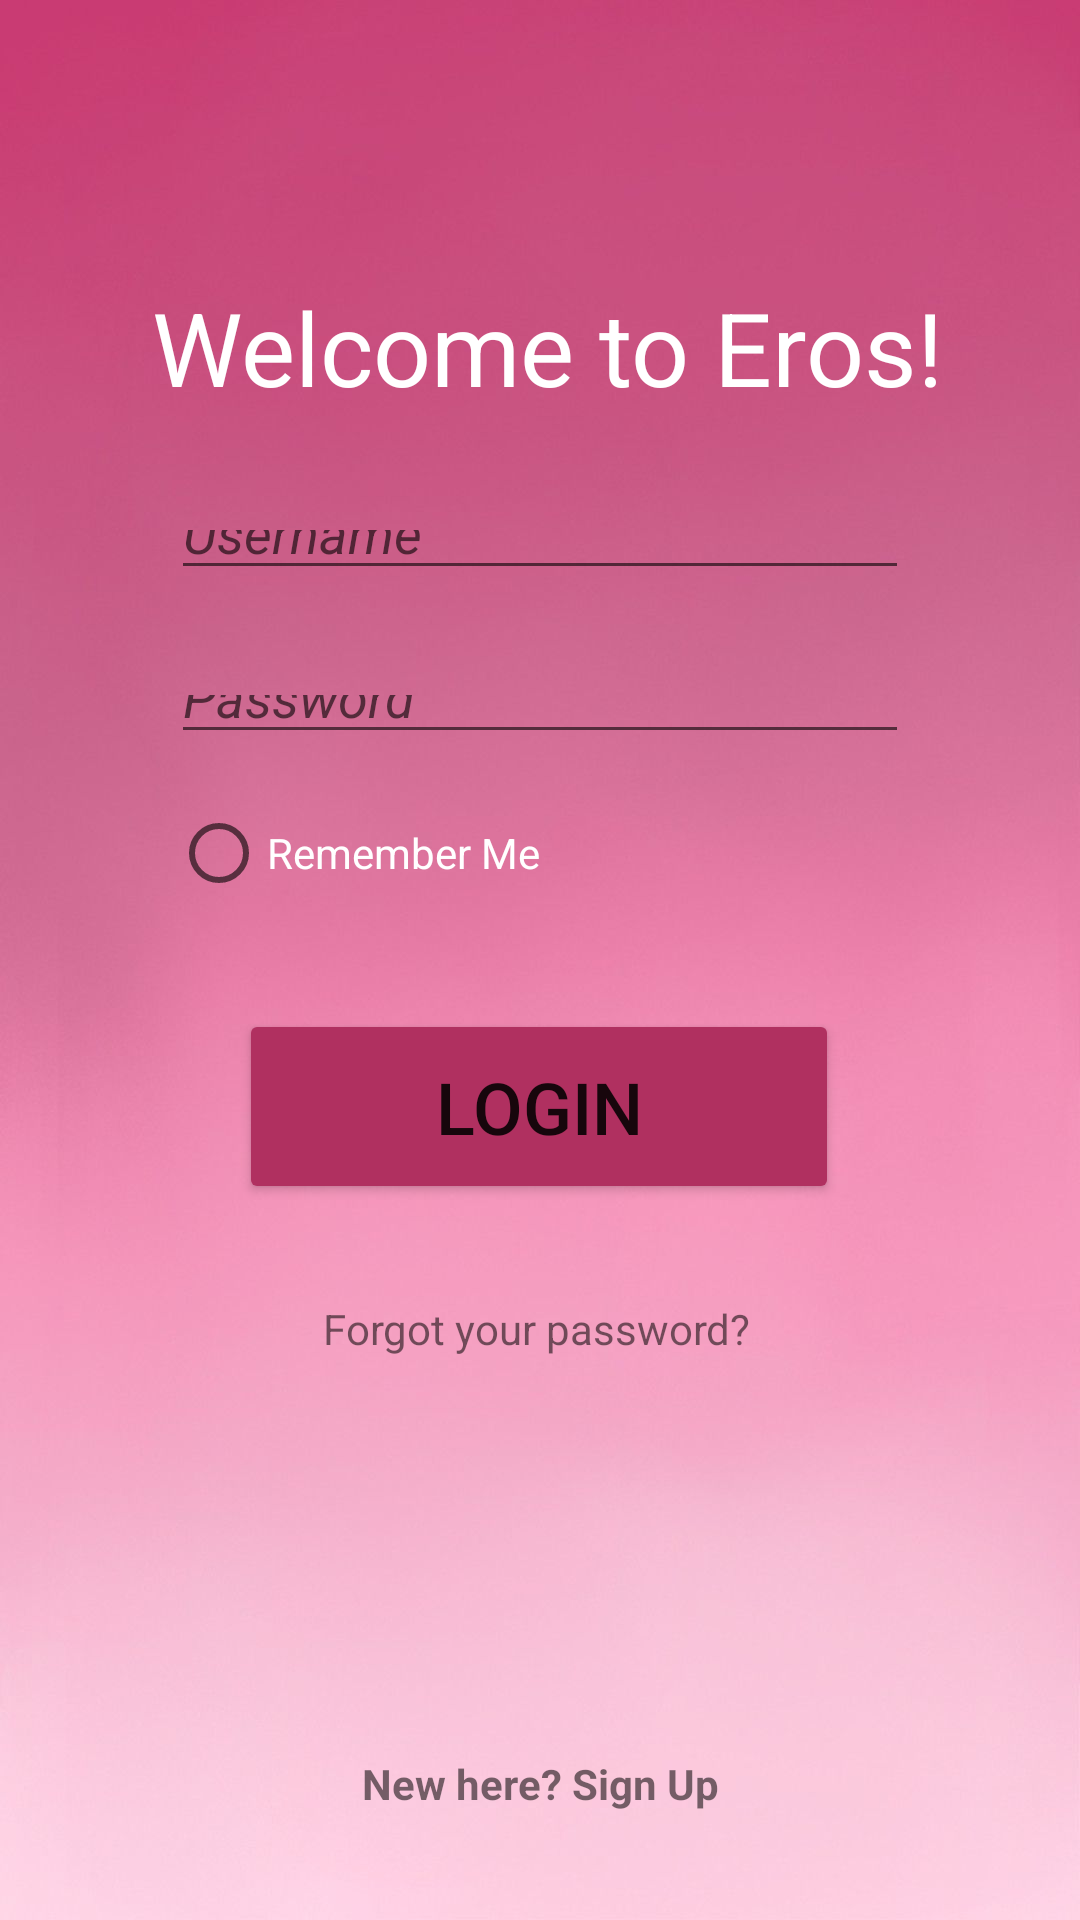

This screen was rendered from an Android layout file. Write that file and the resources it references.
<!-- AndroidManifest.xml: application theme Theme.Eros -->
<!-- res/layout/activity_main.xml -->
<?xml version="1.0" encoding="utf-8"?>
<androidx.constraintlayout.widget.ConstraintLayout xmlns:android="http://schemas.android.com/apk/res/android"
    xmlns:app="http://schemas.android.com/apk/res-auto"
    xmlns:tools="http://schemas.android.com/tools"
    android:layout_width="match_parent"
    android:layout_height="match_parent"
    android:background="@drawable/fundo_login"
    tools:context=".MainActivity">

    <EditText
        android:id="@+id/password"
        android:layout_width="0dp"
        android:layout_height="0dp"
        android:layout_marginStart="57dp"
        android:layout_marginEnd="57dp"
        android:layout_marginBottom="18dp"
        android:ems="10"
        android:hint="@string/password"
        android:inputType="textPersonName"
        android:textColor="#FFFFFF"
        android:textStyle="italic"
        app:layout_constraintBottom_toTopOf="@+id/rm_radio"
        app:layout_constraintEnd_toEndOf="parent"
        app:layout_constraintHorizontal_bias="0.0"
        app:layout_constraintStart_toStartOf="parent"
        app:layout_constraintTop_toBottomOf="@+id/username" />

    <TextView
        android:id="@+id/textView6"
        android:layout_width="wrap_content"
        android:layout_height="wrap_content"
        android:layout_marginStart="16dp"
        android:layout_marginTop="93dp"
        android:layout_marginBottom="33dp"
        android:text="@string/welcome_to_eros"
        android:textAppearance="@style/TextAppearance.AppCompat.Display1"
        android:textColor="#FFFFFF"
        app:layout_constraintBottom_toTopOf="@+id/username"
        app:layout_constraintEnd_toEndOf="parent"
        app:layout_constraintHorizontal_bias="0.435"
        app:layout_constraintStart_toStartOf="parent"
        app:layout_constraintTop_toTopOf="parent" />

    <RadioButton
        android:id="@+id/rm_radio"
        android:layout_width="135dp"
        android:layout_height="0dp"
        android:layout_marginBottom="37dp"
        android:text="@string/remember_me"
        android:textColor="#FFFFFF"
        app:layout_constraintBottom_toTopOf="@+id/bt_login"
        app:layout_constraintStart_toStartOf="@+id/password"
        app:layout_constraintTop_toBottomOf="@+id/password" />

    <Button
        android:id="@+id/bt_login"
        android:layout_width="200dp"
        android:layout_height="65dp"
        android:layout_marginBottom="32dp"
        android:backgroundTint="#B03060"
        android:text="@string/login"
        android:textSize="24sp"
        app:layout_constraintBottom_toTopOf="@+id/forgot_password"
        app:layout_constraintEnd_toEndOf="parent"
        app:layout_constraintHorizontal_bias="0.497"
        app:layout_constraintStart_toStartOf="parent"
        app:layout_constraintTop_toBottomOf="@+id/rm_radio" />

    <TextView
        android:id="@+id/forgot_password"
        android:layout_width="145dp"
        android:layout_height="0dp"
        android:layout_marginBottom="122dp"
        android:text="@string/forgot_your_password"
        app:layout_constraintBottom_toTopOf="@+id/sign_up"
        app:layout_constraintEnd_toEndOf="parent"
        app:layout_constraintStart_toStartOf="parent"
        app:layout_constraintTop_toBottomOf="@+id/bt_login" />

    <TextView
        android:id="@+id/sign_up"
        android:layout_width="wrap_content"
        android:layout_height="wrap_content"
        android:layout_marginBottom="36dp"
        android:text="@string/new_here_sign_up"
        android:textSize="14sp"
        android:textStyle="bold"
        app:layout_constraintBottom_toBottomOf="parent"
        app:layout_constraintEnd_toEndOf="parent"
        app:layout_constraintStart_toStartOf="parent"
        app:layout_constraintTop_toBottomOf="@+id/forgot_password" />

    <EditText
        android:id="@+id/username"
        android:layout_width="0dp"
        android:layout_height="0dp"
        android:layout_marginStart="57dp"
        android:layout_marginTop="-5dp"
        android:layout_marginEnd="57dp"
        android:layout_marginBottom="25dp"
        android:ems="10"
        android:hint="@string/username"
        android:inputType="textPersonName"
        android:textColor="#FFFFFF"
        android:textStyle="italic"
        app:layout_constraintBottom_toTopOf="@+id/password"
        app:layout_constraintEnd_toEndOf="parent"
        app:layout_constraintHorizontal_bias="0.5"
        app:layout_constraintStart_toStartOf="parent"
        app:layout_constraintTop_toBottomOf="@+id/textView6" />

</androidx.constraintlayout.widget.ConstraintLayout>
<!-- resources referenced by this layout -->
<resources>
  <!-- drawable fundo_login: jpeg bitmap (drawable-v24, 36876 bytes) -->
  <string name="forgot_your_password">Forgot your password?</string>
  <string name="login">LOGIN</string>
  <string name="new_here_sign_up">New here? Sign Up</string>
  <string name="password">Password</string>
  <string name="remember_me">Remember Me</string>
  <string name="username">Username</string>
  <string name="welcome_to_eros">Welcome to Eros!</string>
  <style name="Theme.Eros" parent="Theme.MaterialComponents.DayNight.DarkActionBar">
          
          <item name="colorPrimary">@color/purple_500</item>
          <item name="colorPrimaryVariant">@color/purple_700</item>
          <item name="colorOnPrimary">@color/white</item>
          
          <item name="colorSecondary">@color/teal_200</item>
          <item name="colorSecondaryVariant">@color/teal_700</item>
          <item name="colorOnSecondary">@color/black</item>
          
          <item name="android:statusBarColor" tools:targetApi="l">?attr/colorPrimaryVariant</item>
          
      </style>
  <!-- not gathered from this repository: default colours our renderer supplied (Android Studio template values) -->
  <color name="purple_500">#FF6200EE</color>
  <color name="purple_700">#FF3700B3</color>
  <color name="teal_200">#FF03DAC5</color>
  <color name="teal_700">#FF018786</color>
  <color name="black">#FF000000</color>
  <color name="white">#FFFFFFFF</color>
</resources>
